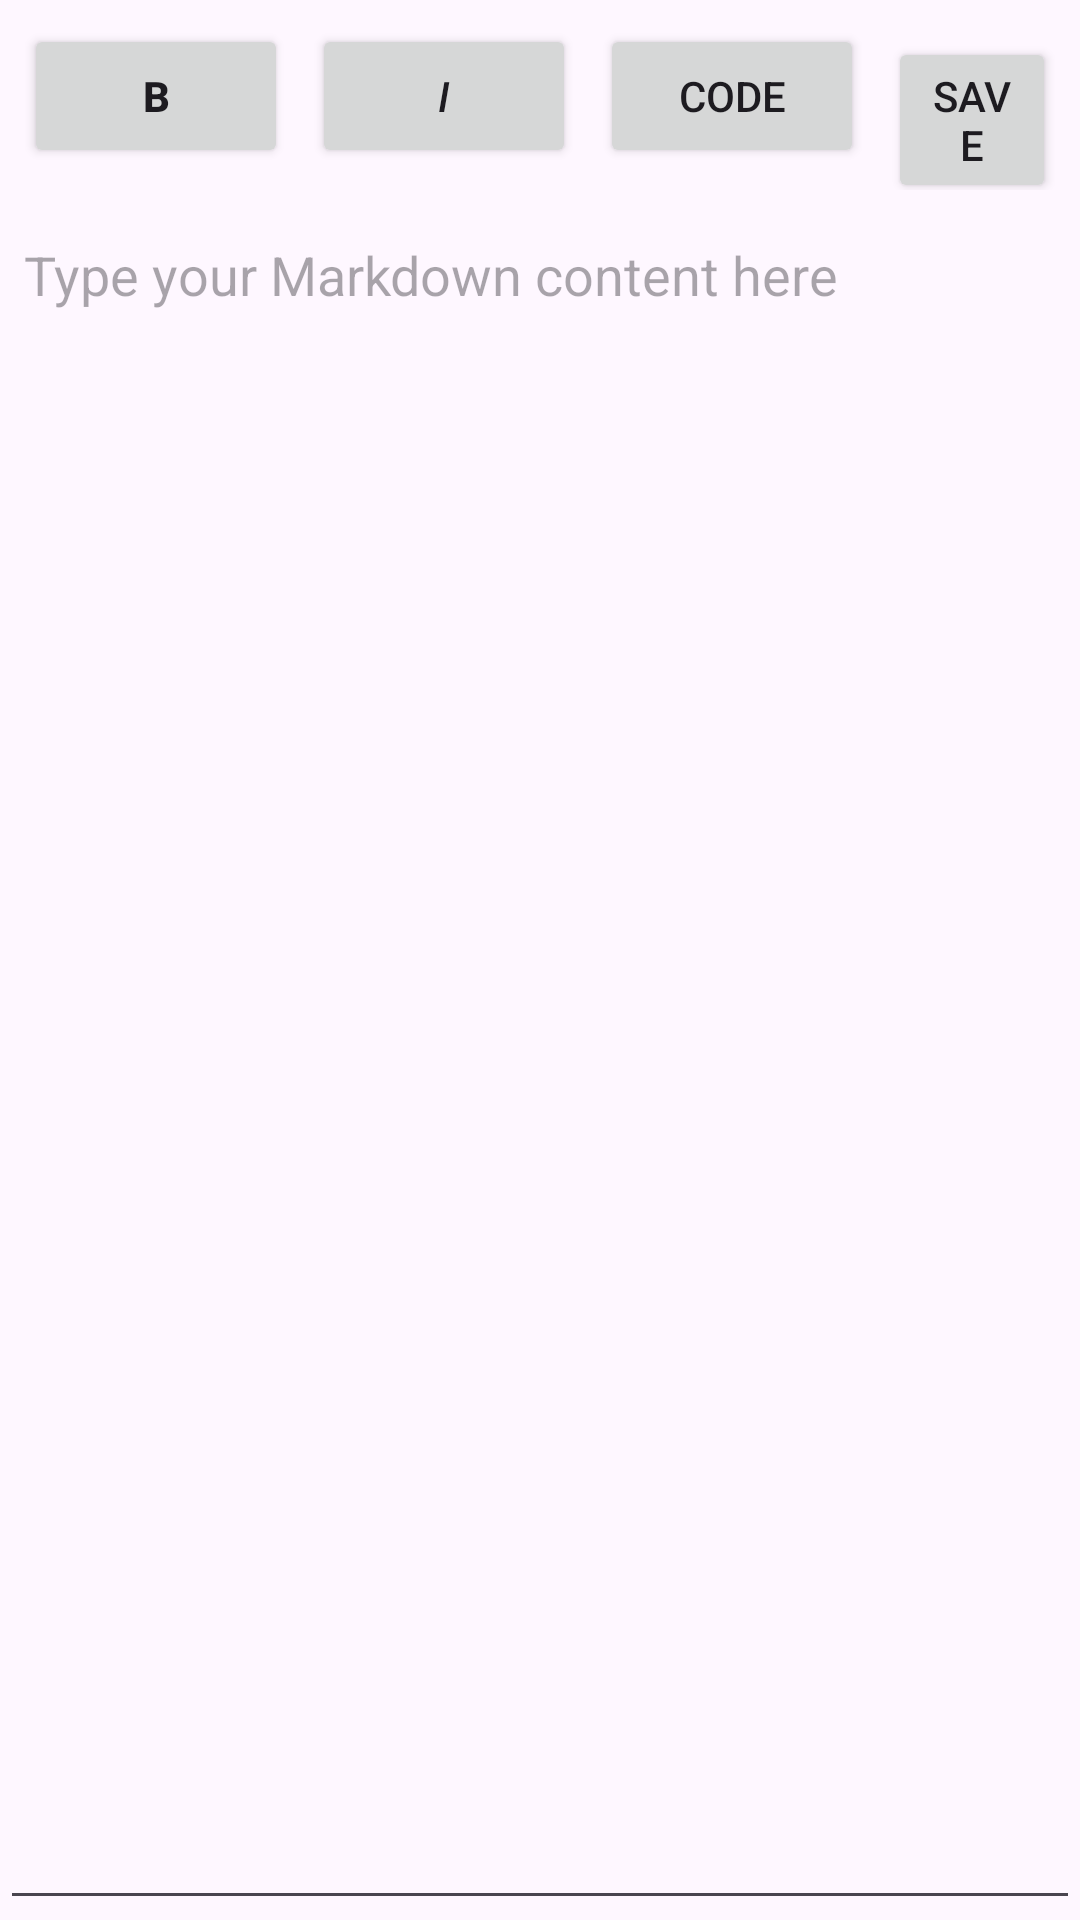

The Android layout XML behind this screen, and the referenced resources:
<!-- AndroidManifest.xml: application theme Theme.Markdownapp -->
<!-- res/layout/activity_editor.xml -->
<?xml version="1.0" encoding="utf-8"?>
<LinearLayout xmlns:android="http://schemas.android.com/apk/res/android"
    xmlns:tools="http://schemas.android.com/tools"
    android:layout_width="match_parent"
    android:layout_height="match_parent"
    android:orientation="vertical"
    tools:context=".activities.EditorActivity">

    <LinearLayout
        android:layout_width="match_parent"
        android:layout_height="wrap_content"
        android:orientation="horizontal"
        android:padding="8dp">

        <Button
            android:id="@+id/btnBold"
            android:layout_width="wrap_content"
            android:layout_height="wrap_content"
            android:text="B"
            android:contentDescription="Make text bold"
            android:textStyle="bold"/>

        <Button
            android:id="@+id/btnItalic"
            android:layout_width="wrap_content"
            android:layout_height="wrap_content"
            android:layout_marginStart="8dp"
            android:text="I"
            android:contentDescription="Make text italic"
            android:textStyle="italic"/>

        <Button
            android:id="@+id/btnCode"
            android:layout_width="wrap_content"
            android:layout_height="wrap_content"
            android:layout_marginStart="8dp"
            android:text="Code"
            android:contentDescription="Format as code"/>

        <Button
            android:id="@+id/btnSave"
            android:layout_width="wrap_content"
            android:layout_height="wrap_content"
            android:layout_marginStart="8dp"
            android:text="Save"
            android:contentDescription="Save document"/>
    </LinearLayout>

    <EditText
        android:id="@+id/etMarkdown"
        android:layout_width="match_parent"
        android:layout_height="match_parent"
        android:gravity="top"
        android:inputType="textMultiLine"
        android:padding="8dp"
        android:hint="Type your Markdown content here"
        android:contentDescription=""
        android:importantForAccessibility="yes"/>
</LinearLayout>
<!-- resources referenced by this layout -->
<resources>
  <style name="Theme.Markdownapp" parent="Base.Theme.Markdownapp" />
  <style name="Base.Theme.Markdownapp" parent="Theme.Material3.DayNight.NoActionBar">
          
          
      </style>
</resources>
